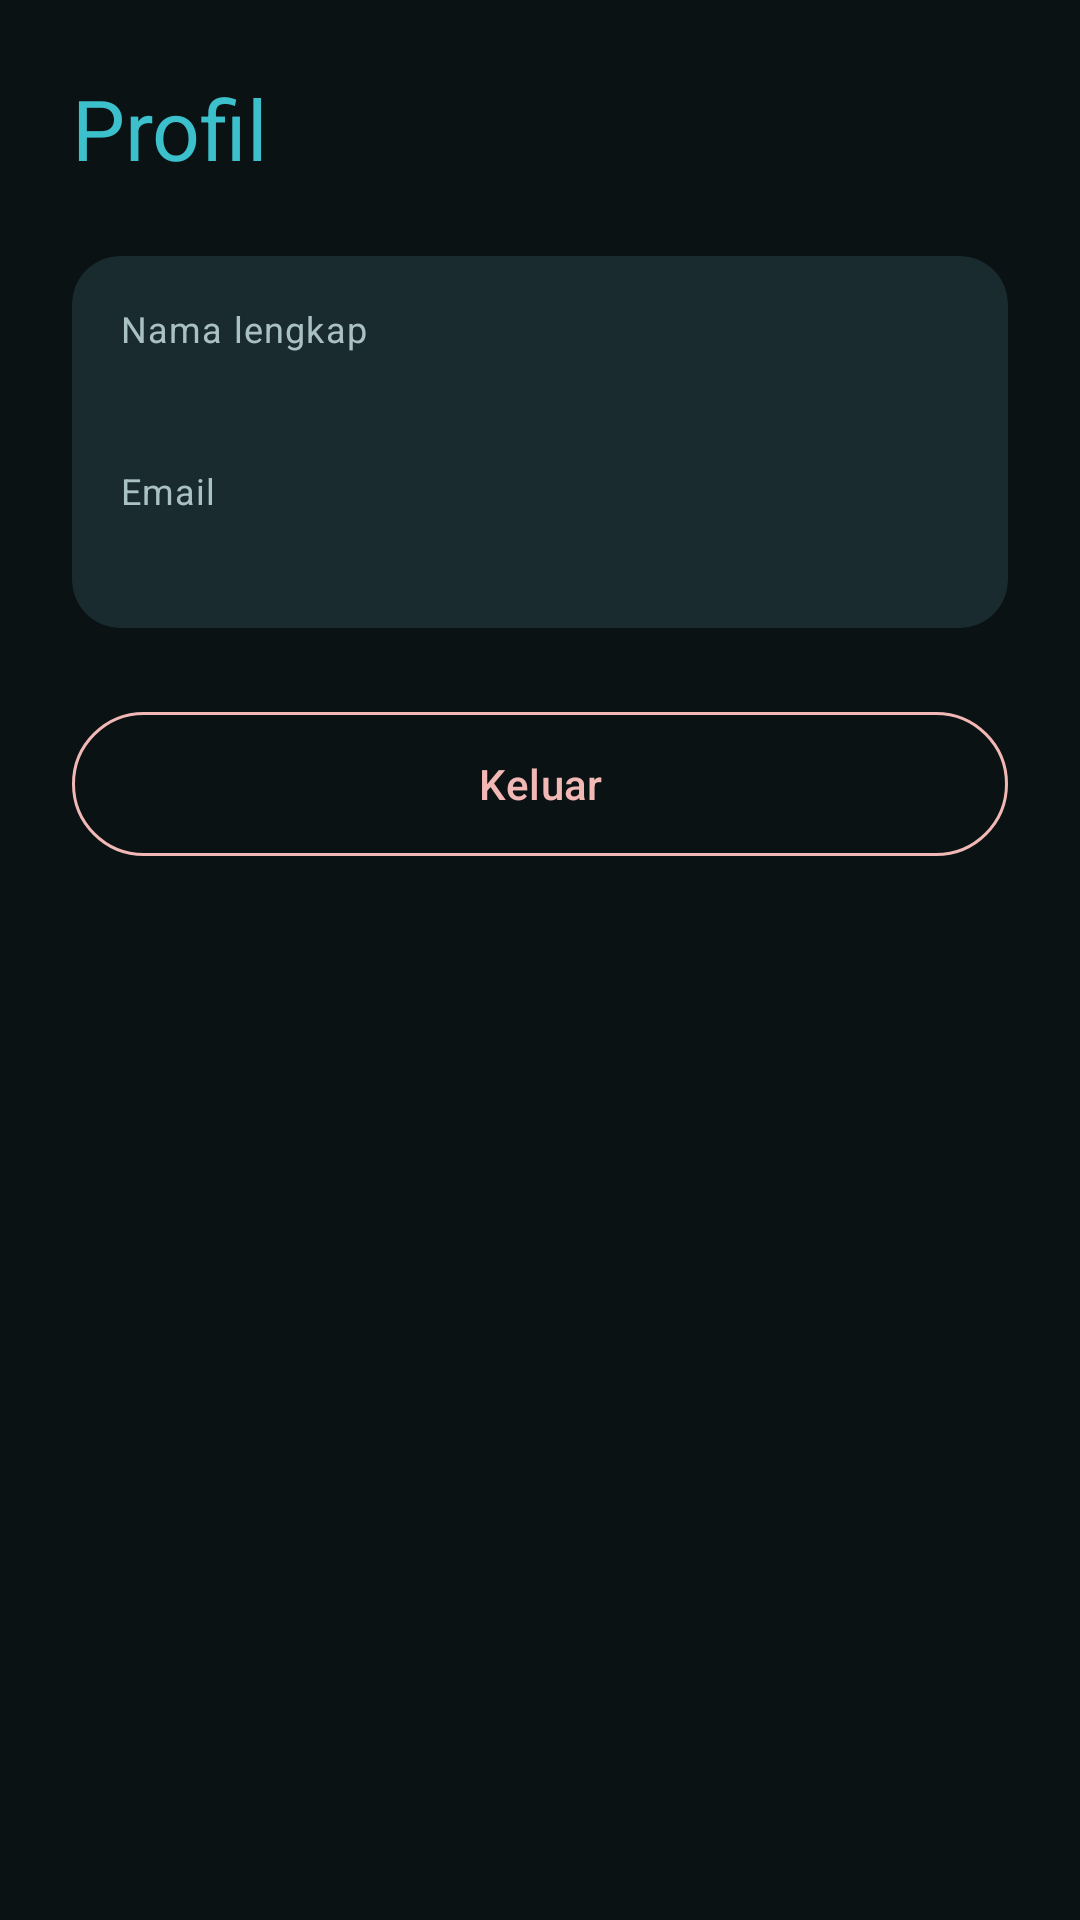

Write the Android layout XML for this screen, with the resource values it uses.
<!-- AndroidManifest.xml: application theme Theme.LaundryKu -->
<!-- res/layout/fragment_profile.xml -->
<?xml version="1.0" encoding="utf-8"?>
<ScrollView xmlns:android="http://schemas.android.com/apk/res/android"
    xmlns:app="http://schemas.android.com/apk/res-auto"
    android:layout_width="match_parent"
    android:layout_height="match_parent"
    android:fillViewport="true">

    <LinearLayout
        android:layout_width="match_parent"
        android:layout_height="wrap_content"
        android:orientation="vertical"
        android:padding="24dp">

        <TextView
            android:layout_width="match_parent"
            android:layout_height="wrap_content"
            android:text="@string/title_profile"
            android:textAppearance="?attr/textAppearanceHeadlineMedium"
            android:textColor="?attr/colorPrimary" />

        <com.google.android.material.card.MaterialCardView
            style="@style/Widget.Material3.CardView.Filled"
            android:layout_width="match_parent"
            android:layout_height="wrap_content"
            android:layout_marginTop="24dp"
            app:cardBackgroundColor="@color/laundry_surface_variant"
            app:cardCornerRadius="16dp"
            app:cardElevation="0dp">

            <LinearLayout
                android:layout_width="match_parent"
                android:layout_height="wrap_content"
                android:orientation="vertical"
                android:padding="16dp">

                <TextView
                    android:layout_width="wrap_content"
                    android:layout_height="wrap_content"
                    android:text="@string/label_name"
                    android:textAppearance="?attr/textAppearanceBodySmall"
                    android:textColor="?attr/colorOnSurfaceVariant" />

                <TextView
                    android:id="@+id/tvName"
                    android:layout_width="wrap_content"
                    android:layout_height="wrap_content"
                    android:textAppearance="?attr/textAppearanceTitleMedium"
                    android:textColor="?attr/colorOnSurface" />

                <TextView
                    android:layout_width="wrap_content"
                    android:layout_height="wrap_content"
                    android:layout_marginTop="16dp"
                    android:text="@string/label_email"
                    android:textAppearance="?attr/textAppearanceBodySmall"
                    android:textColor="?attr/colorOnSurfaceVariant" />

                <TextView
                    android:id="@+id/tvEmail"
                    android:layout_width="wrap_content"
                    android:layout_height="wrap_content"
                    android:textAppearance="?attr/textAppearanceTitleMedium"
                    android:textColor="?attr/colorOnSurface" />
            </LinearLayout>
        </com.google.android.material.card.MaterialCardView>

        <com.google.android.material.button.MaterialButton
            android:id="@+id/btnLogout"
            style="@style/Widget.Material3.Button.OutlinedButton"
            android:layout_width="match_parent"
            android:layout_height="56dp"
            android:layout_marginTop="24dp"
            android:text="@string/action_logout"
            android:textColor="?attr/colorError"
            app:strokeColor="?attr/colorError" />

    </LinearLayout>
</ScrollView>
<!-- resources referenced by this layout -->
<resources>
  <color name="laundry_surface_variant">#FF1A2B2F</color>
  <string name="action_logout">Keluar</string>
  <string name="label_email">Email</string>
  <string name="label_name">Nama lengkap</string>
  <string name="title_profile">Profil</string>
  <style name="Theme.LaundryKu" parent="Base.Theme.LaundryKu" />
  <style name="Base.Theme.LaundryKu" parent="Theme.Material3.Dark.NoActionBar">
          <item name="colorPrimary">@color/laundry_primary</item>
          <item name="colorOnPrimary">@color/laundry_on_primary</item>
          <item name="colorPrimaryContainer">@color/laundry_primary_container</item>
          <item name="colorOnPrimaryContainer">@color/laundry_on_primary_container</item>
  
          <item name="colorSecondary">@color/laundry_secondary</item>
          <item name="colorOnSecondary">@color/laundry_on_secondary</item>
          <item name="colorSecondaryContainer">@color/laundry_secondary_container</item>
          <item name="colorOnSecondaryContainer">@color/laundry_on_secondary_container</item>
  
          <item name="android:colorBackground">@color/laundry_background</item>
          <item name="colorOnBackground">@color/laundry_on_surface</item>
          <item name="colorSurface">@color/laundry_surface</item>
          <item name="colorOnSurface">@color/laundry_on_surface</item>
          <item name="colorSurfaceVariant">@color/laundry_surface_variant</item>
          <item name="colorOnSurfaceVariant">@color/laundry_on_surface_variant</item>
          <item name="colorOutline">@color/laundry_outline</item>
      </style>
  <color name="laundry_primary">#FF3CC0CC</color>
  <color name="laundry_on_primary">#FF00262B</color>
  <color name="laundry_primary_container">#FF0F4C57</color>
  <color name="laundry_on_primary_container">#FFBFF1F6</color>
  <color name="laundry_secondary">#FF5CC6B8</color>
  <color name="laundry_on_secondary">#FF00201C</color>
  <color name="laundry_secondary_container">#FF14463F</color>
  <color name="laundry_on_secondary_container">#FFC2F0E9</color>
  <color name="laundry_background">#FF0A1214</color>
  <color name="laundry_on_surface">#FFE1EEF0</color>
  <color name="laundry_surface">#FF0F1A1D</color>
  <color name="laundry_on_surface_variant">#FFA9C0C4</color>
  <color name="laundry_outline">#FF3E5A60</color>
</resources>
